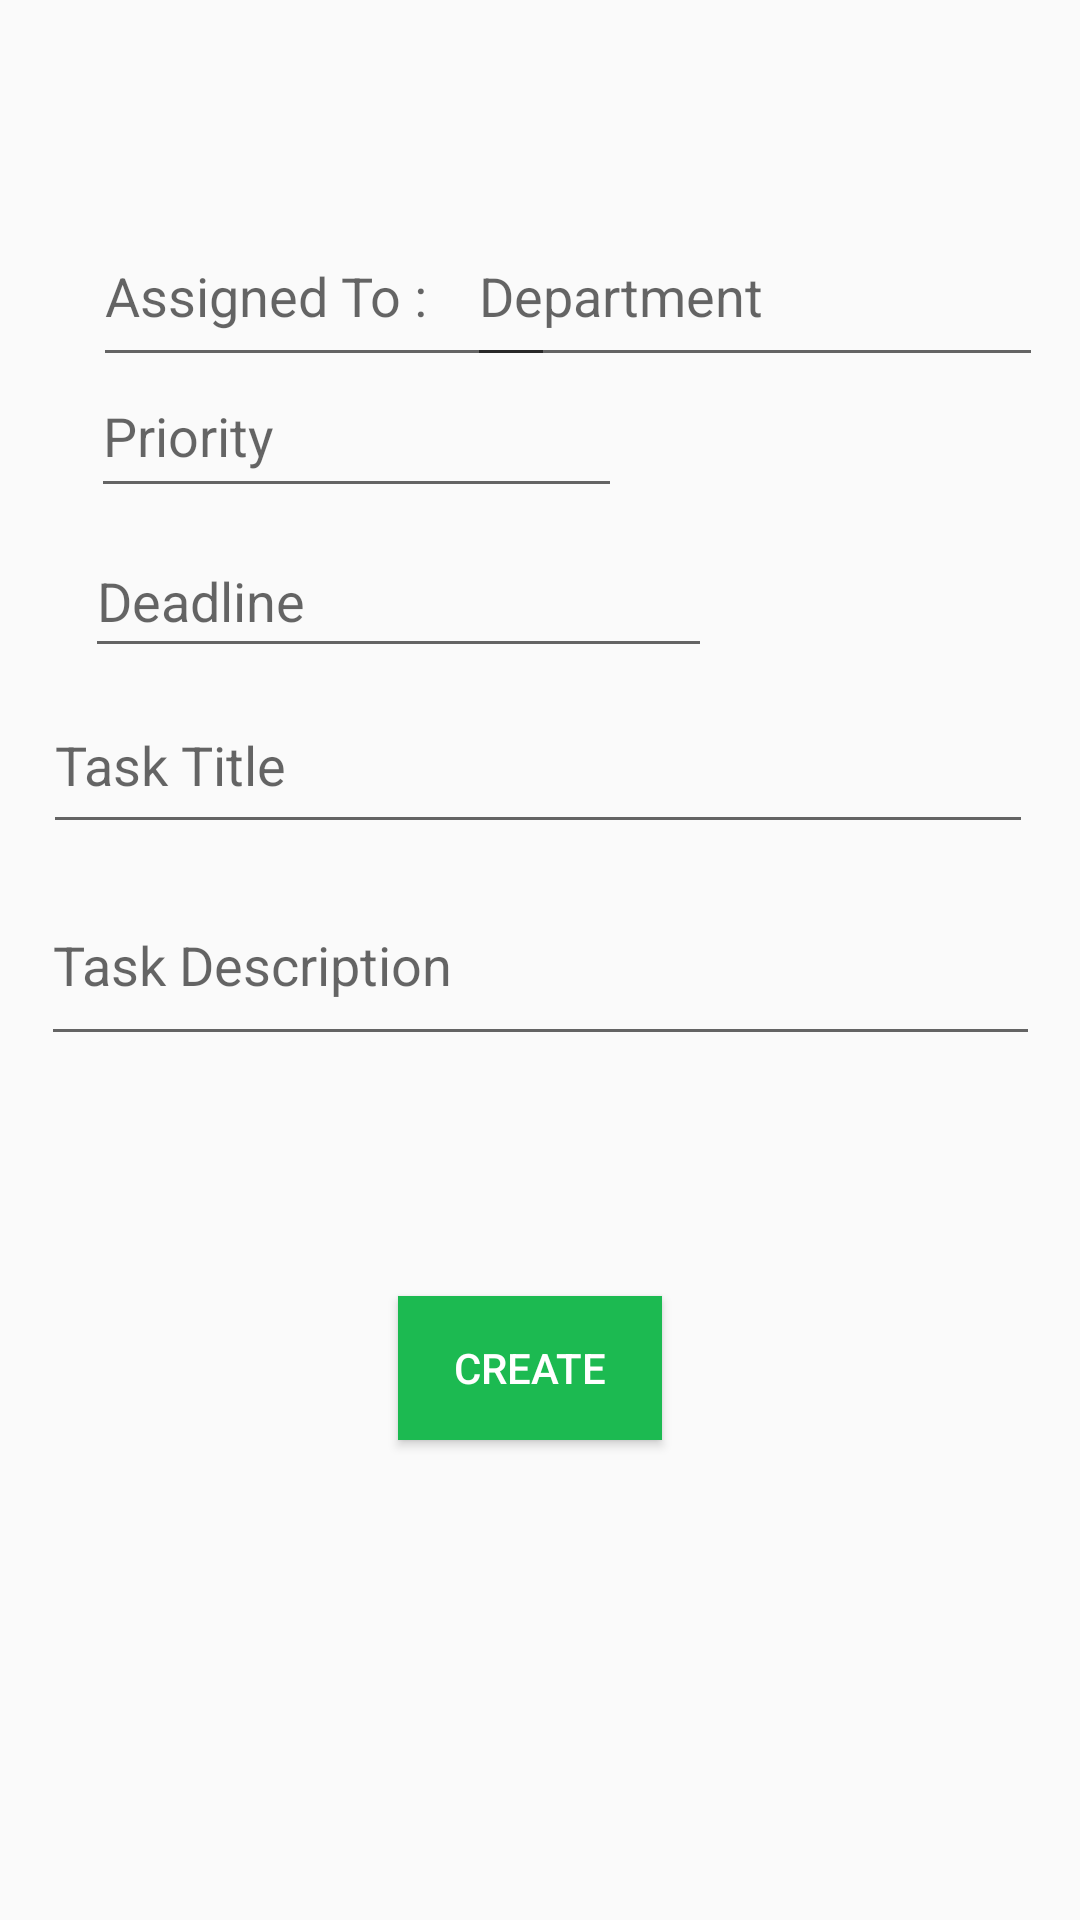

The Android layout XML behind this screen, and the referenced resources:
<!-- AndroidManifest.xml: application theme Theme.AppCompat.Light.DarkActionBar -->
<!-- res/layout/fragment_add_task.xml -->
<?xml version="1.0" encoding="utf-8"?>
<androidx.constraintlayout.widget.ConstraintLayout xmlns:android="http://schemas.android.com/apk/res/android"
    xmlns:app="http://schemas.android.com/apk/res-auto"
    xmlns:tools="http://schemas.android.com/tools"
    android:layout_width="match_parent"
    android:layout_height="match_parent">

    <EditText
        android:id="@+id/add_title"
        android:layout_width="330dp"
        android:layout_height="56dp"
        android:ems="10"
        android:inputType="textPersonName"
        android:hint="@string/task_title"
        app:layout_constraintBottom_toBottomOf="parent"
        app:layout_constraintEnd_toEndOf="parent"
        app:layout_constraintHorizontal_bias="0.481"
        app:layout_constraintStart_toStartOf="parent"
        app:layout_constraintTop_toTopOf="parent"
        app:layout_constraintVertical_bias="0.386" />


    <EditText
        android:id="@+id/add_assigned_id"
        android:layout_width="154dp"
        android:layout_height="57dp"
        android:ems="10"
        android:inputType="textPersonName"
        android:hint="@string/assigned_to"
        app:layout_constraintBottom_toBottomOf="parent"
        app:layout_constraintEnd_toEndOf="parent"
        app:layout_constraintHorizontal_bias="0.151"
        app:layout_constraintStart_toStartOf="parent"
        app:layout_constraintTop_toTopOf="parent"
        app:layout_constraintVertical_bias="0.118" />

    <EditText
        android:id="@+id/add_department"
        android:layout_width="192dp"
        android:layout_height="57dp"
        android:ems="10"
        android:inputType="textPersonName"
        android:hint="@string/department"
        app:layout_constraintBottom_toBottomOf="parent"
        app:layout_constraintEnd_toEndOf="parent"
        app:layout_constraintHorizontal_bias="0.926"
        app:layout_constraintStart_toStartOf="parent"
        app:layout_constraintTop_toTopOf="parent"
        app:layout_constraintVertical_bias="0.118" />

    <EditText
        android:id="@+id/addPriority"
        android:layout_width="177dp"
        android:layout_height="51dp"
        android:ems="10"
        android:inputType="textPersonName"
        android:hint="@string/priority"
        app:layout_constraintBottom_toBottomOf="parent"
        app:layout_constraintEnd_toEndOf="parent"
        app:layout_constraintHorizontal_bias="0.166"
        app:layout_constraintStart_toStartOf="parent"
        app:layout_constraintTop_toTopOf="parent"
        app:layout_constraintVertical_bias="0.201" />

    <EditText
        android:id="@+id/add_deadline"
        android:layout_width="209dp"
        android:layout_height="48dp"
        android:ems="10"
        android:inputType="textPersonName"
        android:hint="@string/deadline"
        app:layout_constraintBottom_toBottomOf="parent"
        app:layout_constraintEnd_toEndOf="parent"
        app:layout_constraintHorizontal_bias="0.188"
        app:layout_constraintStart_toStartOf="parent"
        app:layout_constraintTop_toTopOf="parent"
        app:layout_constraintVertical_bias="0.295" />

    <EditText
        android:id="@+id/add_description"
        android:layout_width="333dp"
        android:layout_height="64dp"
        android:ems="10"
        android:inputType="textPersonName"
        android:hint="@string/task_description"
        app:layout_constraintBottom_toBottomOf="parent"
        app:layout_constraintEnd_toEndOf="parent"
        app:layout_constraintStart_toStartOf="parent"
        app:layout_constraintTop_toTopOf="parent" />

    <Button
        android:id="@+id/button2"
        android:layout_width="wrap_content"
        android:layout_height="wrap_content"
        android:background="@color/colorGreen"
        android:text="@string/create"
        android:textColor="@color/colorWhite"
        app:layout_constraintBottom_toBottomOf="parent"
        app:layout_constraintEnd_toEndOf="parent"
        app:layout_constraintHorizontal_bias="0.488"
        app:layout_constraintStart_toStartOf="parent"
        app:layout_constraintTop_toTopOf="parent"
        app:layout_constraintVertical_bias="0.73"
        tools:ignore="TextContrastCheck" />

</androidx.constraintlayout.widget.ConstraintLayout>
<!-- resources referenced by this layout -->
<resources>
  <color name="colorGreen">#1CBA51</color>
  <color name="colorWhite">#FFFFFF</color>
  <string name="assigned_to">Assigned To :</string>
  <string name="create">Create</string>
  <string name="deadline">Deadline</string>
  <string name="department">Department</string>
  <string name="priority">Priority</string>
  <string name="task_description">Task Description</string>
  <string name="task_title">Task Title</string>
</resources>
